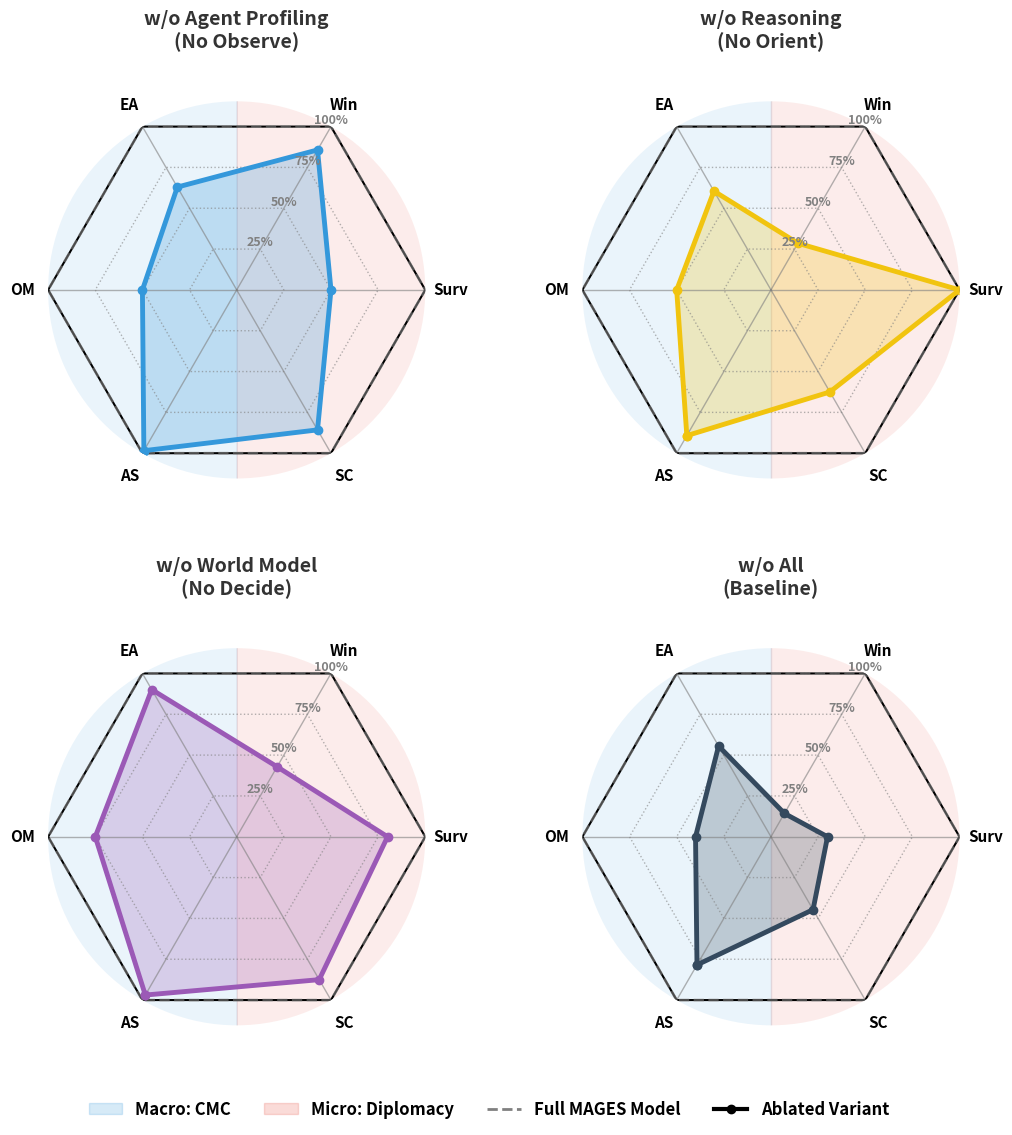

Write the Python code that produced this figure.
import matplotlib.pyplot as plt
import matplotlib.patches as mpatches
import numpy as np
from math import pi

# ==========================================
# 1. Hardcoded Data
# ==========================================
# dip_raw ={
#   "Full_Model": [
#     0.7,
#     1.0,
#     5.6
#   ],
#   "w/o_Observe": [
#     0.4,
#     1.0,
#     4.4
#   ],
#   "w/o_Orient": [
#     0.7,
#     1.0,
#     4.9
#   ],
#   "w/o_Decide": [
#     0.8,
#     1.0,
#     5.3
#   ],
#   "w/o_All": [
#     1.0,
#     1.0,
#     6.3
#   ]
# }
dip_raw =  {
  "Full_Model": [
    0.7,
    1.0,
    5.6
  ],
  "w/o_Observe": [
    0.6,
    0.5,
    4.8
  ],
  "w/o_Orient": [
    0.2,
    1.0,
    3.5
  ],
  "w/o_Decide": [
    0.3,
    0.8,
    4.9
  ],
  "w/o_All": [
    0.1,
    0.3,
    2.5
  ]
}
cmc_raw = {
    'MAGES': [0.65, 1.00, 0.81],
    'w/o world model': [0.63, 0.75, 0.73],
    'w/o agent profiling': [0.64, 0.50, 0.51],
    'w/o reasoning': [0.58, 0.50, 0.49],
    'w/o all': [0.51, 0.40, 0.45]
}

# ==========================================
# 2. Normalization
# ==========================================
dip_base = np.array(dip_raw['Full_Model'])
dip_norm = {}
for k, v in dip_raw.items():
    dip_norm[k] = (np.array(v) / (dip_base + 1e-9)).tolist()

cmc_base = np.array(cmc_raw['MAGES'])
cmc_norm = {}
for k, v in cmc_raw.items():
    cmc_norm[k] = (np.array(v) / (cmc_base + 1e-9)).tolist()

# ==========================================
# 3. Plotting Configuration
# ==========================================
plot_mapping = {
    'w/o Agent Profiling\n(No Observe)': ('w/o agent profiling', 'w/o_Observe'),
    'w/o Reasoning\n(No Orient)': ('w/o reasoning', 'w/o_Orient'),
    'w/o World Model\n(No Decide)': ('w/o world model', 'w/o_Decide'),
    'w/o All\n(Baseline)': ('w/o all', 'w/o_All')
}

colors = ['#3498DB', '#F1C40F', '#9B59B6', '#34495E']
metrics_cmc = ['AS', 'OM', 'EA']
metrics_dip = ['Win', 'Surv', 'SC']
categories = metrics_cmc + metrics_dip
N = len(categories)

angles = [n / float(N) * 2 * pi for n in range(N)]
angles += angles[:1]

# Set global font size
plt.rcParams.update({'font.size': 12, 'font.weight': 'bold'})

fig, axes = plt.subplots(2, 2, figsize=(12, 12), subplot_kw={'projection': 'polar'})
plt.subplots_adjust(wspace=0.35, hspace=0.45)  # Increase hspace for titles


def create_hex_radar(ax, title, cmc_key, dip_key, color):
    # Rotate 240 degrees (4*pi/3) so Left=CMC, Right=Dip
    ax.set_theta_offset(4 * pi / 3)
    ax.set_theta_direction(-1)

    ax.spines['polar'].set_visible(False)
    ax.grid(False)
    ax.set_yticklabels([])

    c_data = cmc_norm[cmc_key]
    d_data = dip_norm[dip_key]
    max_val = max(max(c_data), max(d_data))

    ticks = [0.25, 0.50, 0.75, 1.00]
    if max_val > 1.05:
        ticks.append(1.25)
        if max_val > 1.3:
            ticks.append(1.50)

    # Draw Hexagonal Grid
    for t in ticks:
        ax.plot(angles, [t] * (N + 1), color='grey', linewidth=1.0, linestyle=':', alpha=0.6)

    for ang in angles[:-1]:
        ax.plot([ang, ang], [0, ticks[-1]], color='grey', linewidth=1.0, alpha=0.6)

    ax.plot(angles, [ticks[-1]] * (N + 1), color='black', linewidth=1.5)

    # Left Zone (CMC)
    ax.fill_between(np.linspace(-pi / 6, 5 * pi / 6, 100), 0, ticks[-1] * 1.1, color='#3498DB', alpha=0.1)

    # Right Zone (Dip)
    ax.fill_between(np.linspace(5 * pi / 6, 11 * pi / 6, 100), 0, ticks[-1] * 1.1, color='#E74C3C', alpha=0.1)

    # Plot Full Model
    ax.plot(angles, [1.0] * (N + 1), color='gray', linewidth=2.0, linestyle='--', alpha=0.6, label='Full Model')

    # Plot Variant
    values = c_data + d_data
    values += values[:1]

    ax.plot(angles, values, color=color, linewidth=3.5, marker='o', markersize=6)  # Thicker line
    ax.fill(angles, values, color=color, alpha=0.25)

    # Axis Labels - BOLD and LARGER
    ax.set_xticks(angles[:-1])
    ax.set_xticklabels(categories, size=11, weight='bold')
    ax.tick_params(pad=8)  # Move labels out further

    # Percentage Labels
    for t in ticks:
        if t <= 1.5:
            # Place on 'Win' axis (Index 3)
            ax.text(angles[3], t, f"{int(t * 100)}%", ha='center', va='bottom', fontsize=9, fontweight='bold',
                    color='gray')

    ax.set_title(title, size=14, weight='bold', y=1.12, color='#333')  # Larger Title
    ax.set_ylim(0, ticks[-1])


for i, (title, (c_key, d_key)) in enumerate(plot_mapping.items()):
    ax = axes.flat[i]
    create_hex_radar(ax, title, c_key, d_key, colors[i])

# ==========================================
# 4. Improved Legend
# ==========================================
# Create custom legend handles
blue_patch = mpatches.Patch(color='#3498DB', alpha=0.2, label='Macro: CMC')
red_patch = mpatches.Patch(color='#E74C3C', alpha=0.2, label='Micro: Diplomacy')
gray_line = plt.Line2D([0], [0], color='gray', linestyle='--', linewidth=2, label='Full MAGES Model')
variant_line = plt.Line2D([0], [0], color='black', linewidth=3, marker='o',
                          label='Ablated Variant')  # Generic black for legend

# Place legend at the top or bottom, centered
fig.legend(handles=[blue_patch, red_patch, gray_line, variant_line],
           loc='lower center', ncol=4, fontsize=12, frameon=False, bbox_to_anchor=(0.5, 0.02))

# plt.suptitle("Figure 7: Hexagonal Ablation Analysis (Bold & Enhanced)", fontsize=18, weight='bold', y=0.98)

plt.savefig('rq4_hex_radar_bold.png', dpi=300, bbox_inches='tight')
plt.show()
